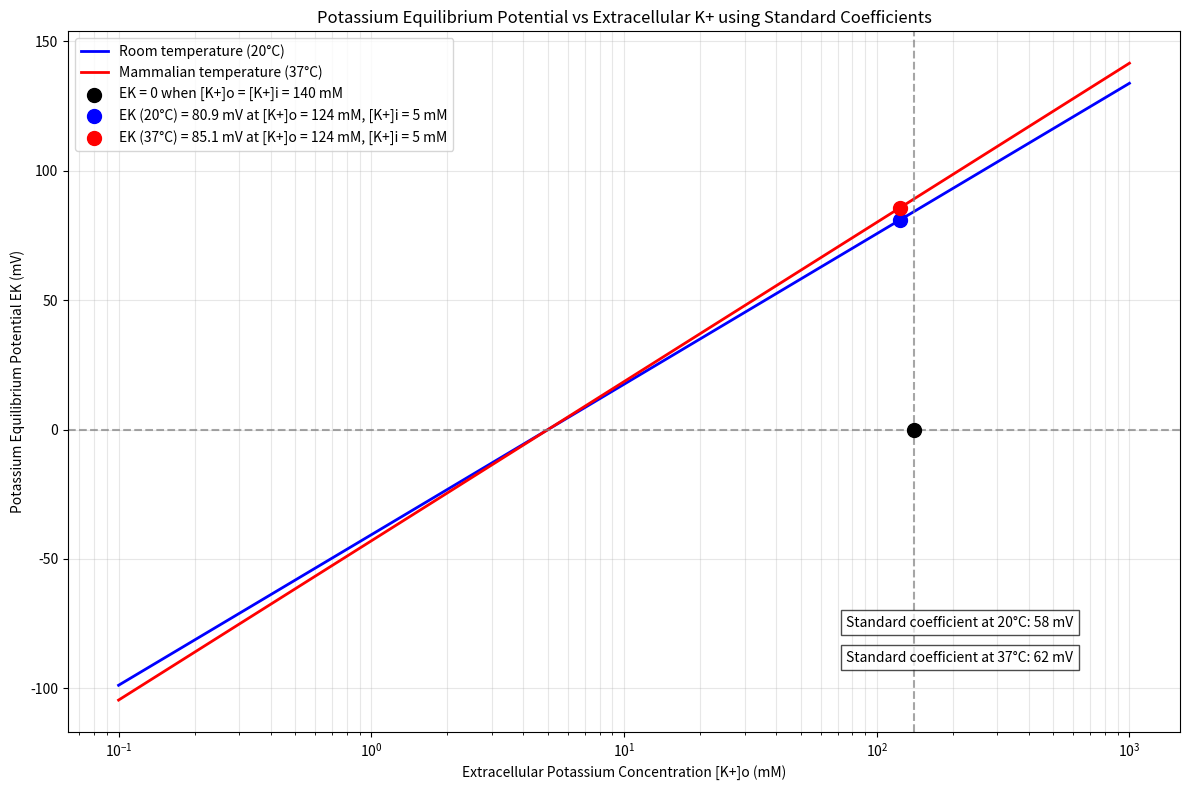

Recreate this plot in Python.
import matplotlib.pyplot as plt
import numpy as np
import os


def potassium_equilibrium_plot():
    os.makedirs("lab_reports/images", exist_ok=True)

    R_gas_constant = 8.314
    F_faraday = 96485.3329
    z_valence = 1

    T_room = 293.15
    T_mammal = 310.15

    k_in = 5
    k_out_values = np.logspace(-1, 3, 1000)

    def nernst_equation(k_out, k_in, temp):
        return (
            ((R_gas_constant * temp) / (z_valence * F_faraday))
            * np.log(k_out / k_in)
            * 1000
        )

    E_room = nernst_equation(k_out_values, k_in, T_room)
    E_mammal = nernst_equation(k_out_values, k_in, T_mammal)

    coef_room = (R_gas_constant * T_room / (z_valence * F_faraday)) * np.log(10) * 1000
    coef_mammal = (
        (R_gas_constant * T_mammal / (z_valence * F_faraday)) * np.log(10) * 1000
    )

    k_in_equal = 140
    specific_k_out = [k_in_equal, 124, 124]
    specific_k_in = [k_in_equal, 5, 5]
    specific_temp = [T_room, T_room, T_mammal]
    specific_E = [
        nernst_equation(k_out, k_in, T)
        for k_out, k_in, T in zip(specific_k_out, specific_k_in, specific_temp)
    ]

    plt.figure(figsize=(12, 8))

    plt.semilogx(
        k_out_values, E_room, "b-", linewidth=2, label="Room temperature (20°C)"
    )
    plt.semilogx(
        k_out_values, E_mammal, "r-", linewidth=2, label="Mammalian temperature (37°C)"
    )

    plt.scatter(
        [specific_k_out[0]],
        [specific_E[0]],
        s=100,
        color="k",
        zorder=5,
        label="EK = 0 when [K+]o = [K+]i = 140 mM",
    )
    plt.scatter(
        [specific_k_out[1]],
        [specific_E[1]],
        s=100,
        color="b",
        zorder=5,
        label="EK (20°C) = 80.9 mV at [K+]o = 124 mM, [K+]i = 5 mM",
    )
    plt.scatter(
        [specific_k_out[2]],
        [specific_E[2]],
        s=100,
        color="r",
        zorder=5,
        label="EK (37°C) = 85.1 mV at [K+]o = 124 mM, [K+]i = 5 mM",
    )

    plt.axhline(y=0, color="gray", linestyle="--", alpha=0.7)
    plt.axvline(x=k_in_equal, color="gray", linestyle="--", alpha=0.7)

    plt.grid(True, which="both", alpha=0.3)
    plt.xlabel("Extracellular Potassium Concentration [K+]o (mM)")
    plt.ylabel("Potassium Equilibrium Potential EK (mV)")
    plt.title(
        "Potassium Equilibrium Potential vs Extracellular K+ using Standard Coefficients"
    )
    plt.legend()

    plt.text(
        0.7,
        0.15,
        f"Standard coefficient at 20°C: {coef_room:.0f} mV",
        transform=plt.gca().transAxes,
        bbox=dict(facecolor="white", alpha=0.7),
    )
    plt.text(
        0.7,
        0.1,
        f"Standard coefficient at 37°C: {coef_mammal:.0f} mV",
        transform=plt.gca().transAxes,
        bbox=dict(facecolor="white", alpha=0.7),
    )

    plt.tight_layout()
    plt.savefig("lab_reports/images/potassium_equilibrium.png", dpi=300)


if __name__ == "__main__":
    potassium_equilibrium_plot()
